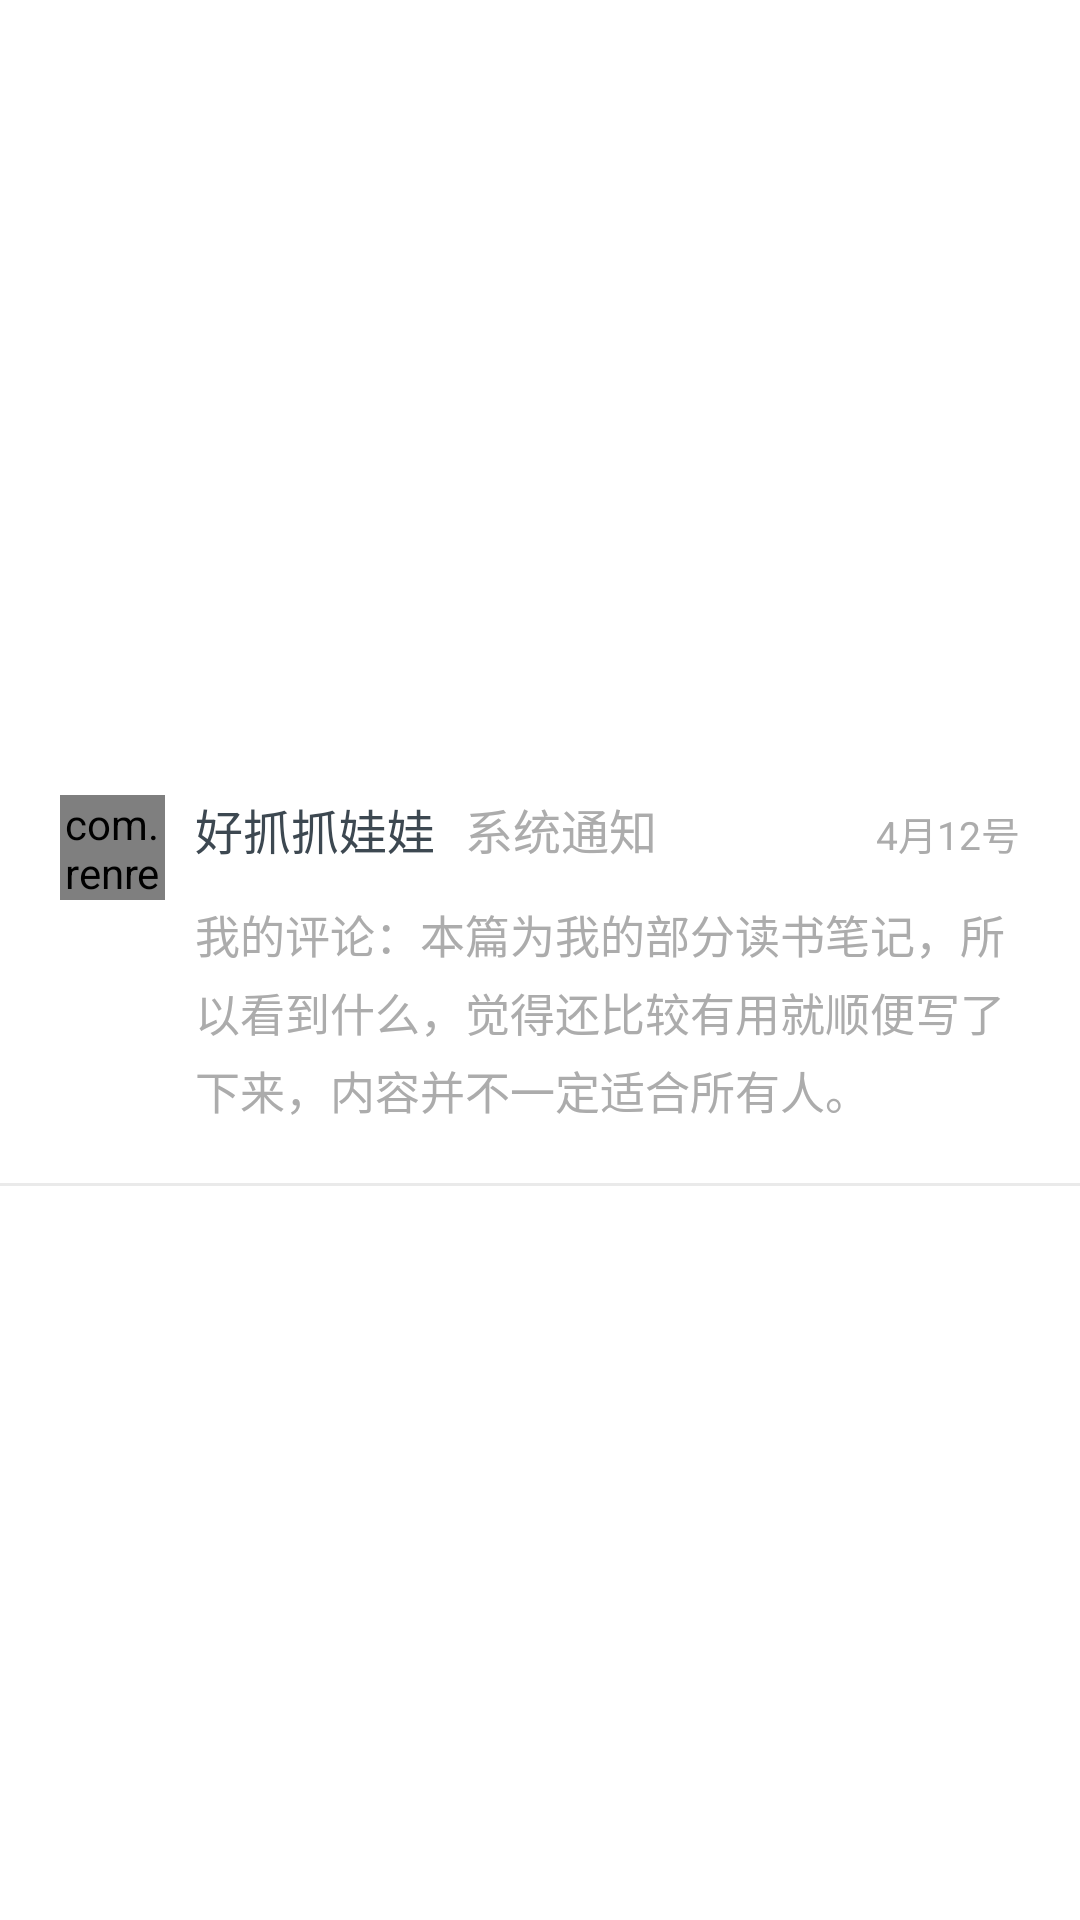

The Android layout XML behind this screen, and the referenced resources:
<!-- AndroidManifest.xml: application theme AppTheme -->
<!-- res/layout/adapter_notification_item.xml -->
<?xml version="1.0" encoding="utf-8"?>
<LinearLayout xmlns:android="http://schemas.android.com/apk/res/android"
    android:layout_width="match_parent"
    android:layout_height="wrap_content"
    android:background="@android:color/white"
    android:gravity="center_vertical"
    android:orientation="vertical">


    <LinearLayout
        android:id="@+id/title_ll"
        android:layout_width="match_parent"
        android:layout_height="@dimen/dp36"
        android:layout_marginLeft="@dimen/dp20"
        android:layout_marginRight="@dimen/dp20"
        android:layout_marginTop="@dimen/dp20"
        android:orientation="horizontal">

        <com.renren.wawa.view.CommRoundAngleImageView
            android:id="@+id/notification__avatar"
            android:layout_width="@dimen/dp35"
            android:layout_height="@dimen/dp35"
            android:layout_gravity="center"
            android:src="@mipmap/ic_launcher" />

        <TextView
            android:id="@+id/notification_user_name_tv"
            android:layout_width="wrap_content"
            android:layout_height="wrap_content"
            android:layout_marginLeft="@dimen/dp10"
            android:gravity="center_vertical"
            android:text="@string/app_name"
            android:textColor="@color/te_text_section_1"
            android:textSize="@dimen/sp16" />

        <TextView
            android:id="@+id/notification_action_tv"
            android:layout_width="0dp"
            android:layout_height="wrap_content"
            android:layout_marginLeft="@dimen/dp10"
            android:layout_weight="1"
            android:gravity="center_vertical"
            android:singleLine="true"
            android:text="系统通知"
            android:textColor="@color/te_text_note_1"
            android:textSize="@dimen/sp16" />

        <TextView
            android:id="@+id/notification_time_tv"
            android:layout_width="wrap_content"
            android:layout_height="wrap_content"
            android:layout_marginLeft="@dimen/dp4"
            android:gravity="center"
            android:text="4月12号"
            android:textColor="@color/te_text_note_1"
            android:textSize="@dimen/sp13" />

    </LinearLayout>


    <TextView
        android:id="@+id/notification_myself_content_tv"
        android:layout_width="match_parent"
        android:layout_height="wrap_content"
        android:layout_marginBottom="@dimen/dp20"
        android:layout_marginLeft="@dimen/dp65"
        android:layout_marginRight="@dimen/dp20"
        android:ellipsize="end"
        android:gravity="center_vertical"
        android:lineSpacingMultiplier="1.2"
        android:text="我的评论：本篇为我的部分读书笔记，所以看到什么，觉得还比较有用就顺便写了下来，内容并不一定适合所有人。"
        android:textColor="@color/te_text_note_1"
        android:textSize="@dimen/sp15"
        android:visibility="visible" />


    <View
        android:layout_width="match_parent"
        android:layout_height="1dp"
        android:layout_alignParentBottom="true"
        android:background="@color/seperator" />

</LinearLayout>
<!-- resources referenced by this layout -->
<resources>
  <color name="seperator">#EAEAEA</color>
  <color name="te_text_note_1">#ACACAC</color>
  <color name="te_text_section_1">#3D4851</color>
  <dimen name="dp10">8.89dp</dimen>
  <dimen name="dp20">17.78dp</dimen>
  <dimen name="dp35">31.11dp</dimen>
  <dimen name="dp36">32.0dp</dimen>
  <dimen name="dp4">3.56dp</dimen>
  <dimen name="dp65">57.78dp</dimen>
  <dimen name="sp13">11.56sp</dimen>
  <dimen name="sp15">13.33sp</dimen>
  <dimen name="sp16">14.22sp</dimen>
  <!-- mipmap ic_launcher: png bitmap (mipmap-hdpi, 7174 bytes) -->
  <string name="app_name">好抓抓娃娃</string>
  <style name="AppTheme" parent="Theme.AppCompat.Light.NoActionBar">
          <item name="colorPrimary">@color/colorPrimary</item>
          <item name="colorPrimaryDark">@color/colorPrimaryDark</item>
          <item name="colorAccent">@color/colorAccent</item>
          <item name="android:statusBarColor" tools:ignore="NewApi">@color/themeColor</item>
      </style>
  <color name="colorPrimary">#3F51B5</color>
  <color name="colorPrimaryDark">#303F9F</color>
  <color name="colorAccent">#ffeb00</color>
  <color name="themeColor">#FD95BB</color>
</resources>
